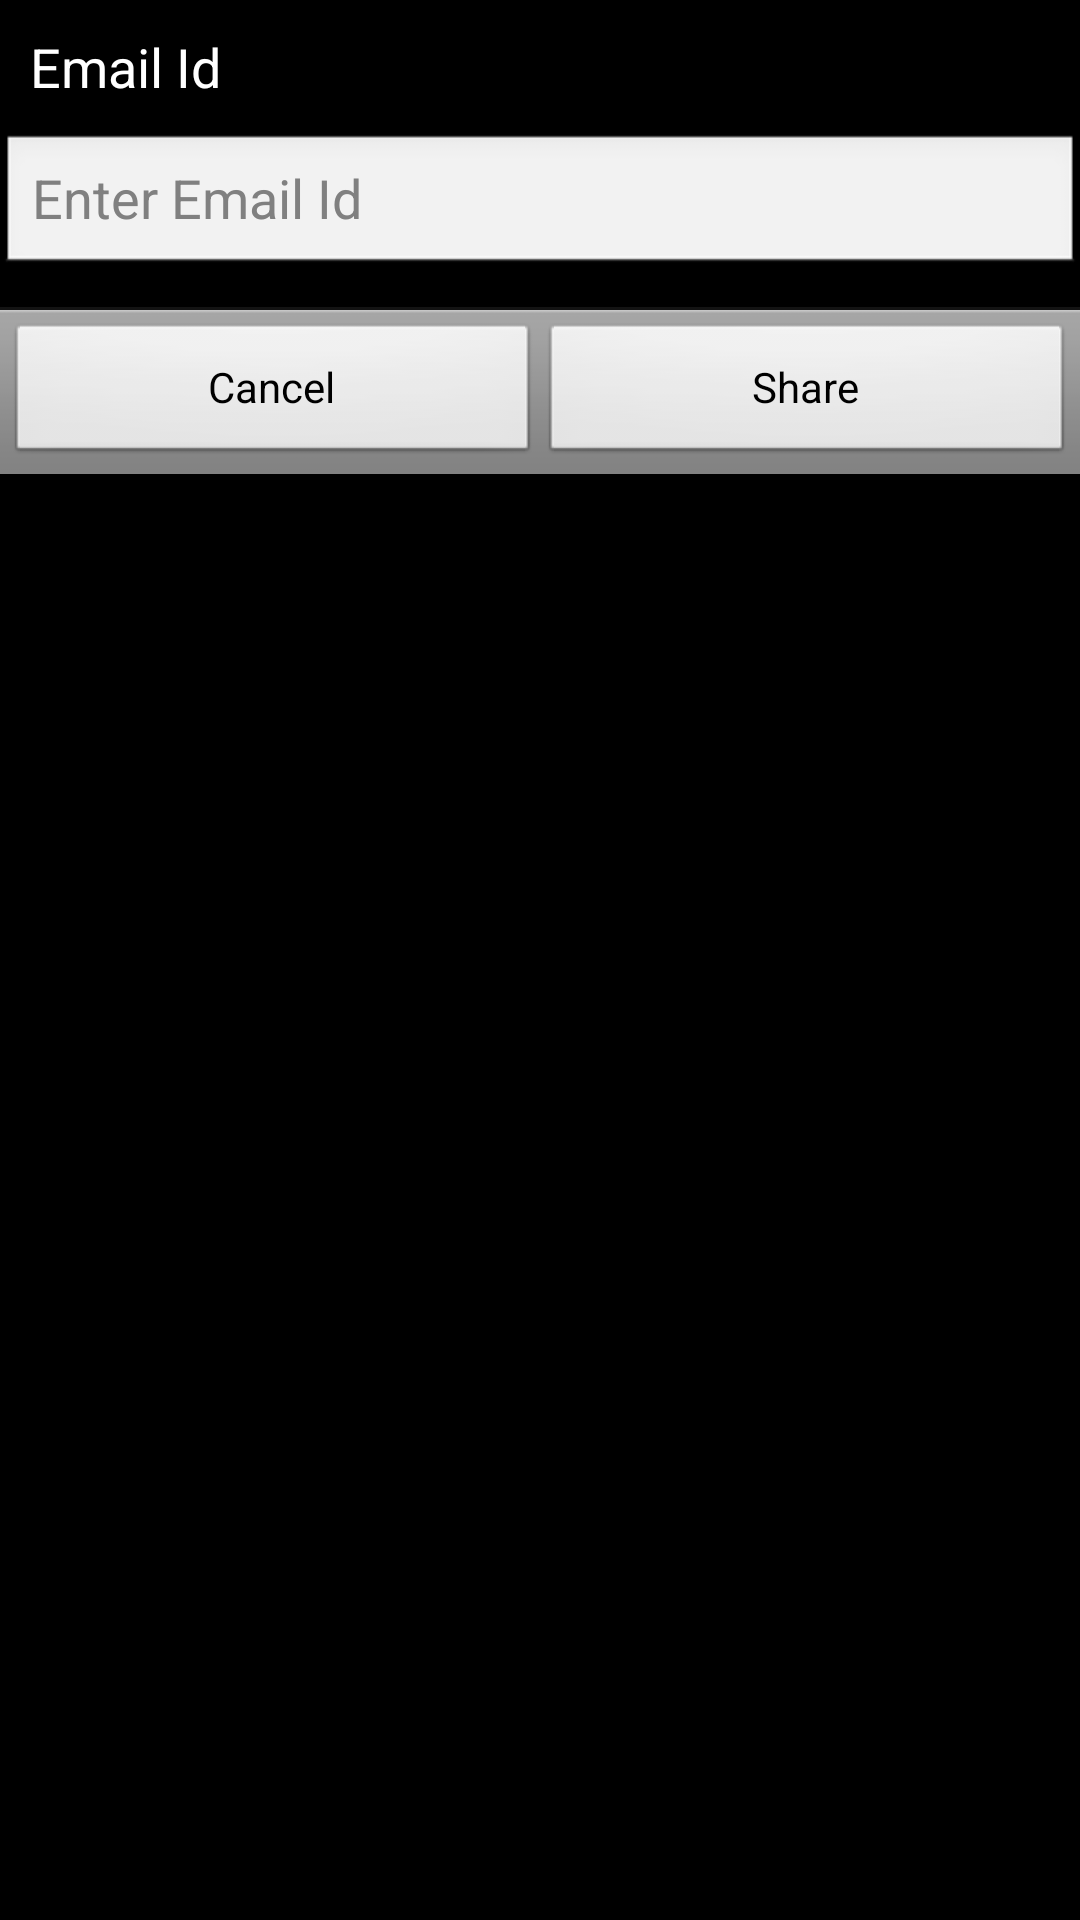

The Android layout XML behind this screen, and the referenced resources:
<!-- AndroidManifest.xml: application theme AppTheme -->
<!-- res/layout/dialog_share.xml -->
<?xml version="1.0" encoding="utf-8"?>
<LinearLayout xmlns:android="http://schemas.android.com/apk/res/android"
    android:layout_width="match_parent"
    android:layout_height="match_parent"
    android:orientation="vertical" >
    
<TextView
        android:layout_width="match_parent"
        android:layout_height="wrap_content"
        android:text="Email Id"
        android:padding="@dimen/pad10"
        android:textAppearance="?android:attr/textAppearanceMedium" />

    <EditText
        android:id="@+id/etEmailId"
        android:layout_width="match_parent"
        android:layout_height="wrap_content"
        android:layout_marginBottom="@dimen/pad10"
        android:ems="10"
        android:hint="Enter Email Id"
        android:inputType="textEmailAddress" />
	<View
    android:layout_width="match_parent"
    android:layout_height="1dip"
    android:background="?android:attr/dividerHorizontal" />
	
	<LinearLayout
        style="?android:attr/buttonBarStyle"
        android:layout_width="match_parent"
        android:layout_height="wrap_content"
        android:measureWithLargestChild="true"
        android:orientation="horizontal"
        android:paddingEnd="2dip"
        android:paddingStart="2dip"
        android:paddingTop="4dip" >

        <Button
            android:id="@+id/btnCancel"
            style="?android:attr/buttonBarButtonStyle"
            android:layout_width="0dip"
            android:layout_height="wrap_content"
            android:layout_gravity="start"
            android:layout_weight="1"
            android:maxLines="2" 
            android:text="@string/btn_cancel"/>

        <Button
            android:id="@+id/btnShare"
            style="?android:attr/buttonBarButtonStyle"
            android:layout_width="0dip"
            android:layout_height="wrap_content"
            android:layout_gravity="center_horizontal"
            android:layout_weight="1"
            android:maxLines="2"
            android:text="Share" />
    </LinearLayout>
</LinearLayout>
<!-- resources referenced by this layout -->
<resources>
  <dimen name="pad10">10dp</dimen>
  <string name="btn_cancel">Cancel</string>
  <style name="AppTheme" parent="AppBaseTheme">
          
      </style>
  <style name="AppBaseTheme" parent="android:Theme.Black">
      </style>
</resources>
